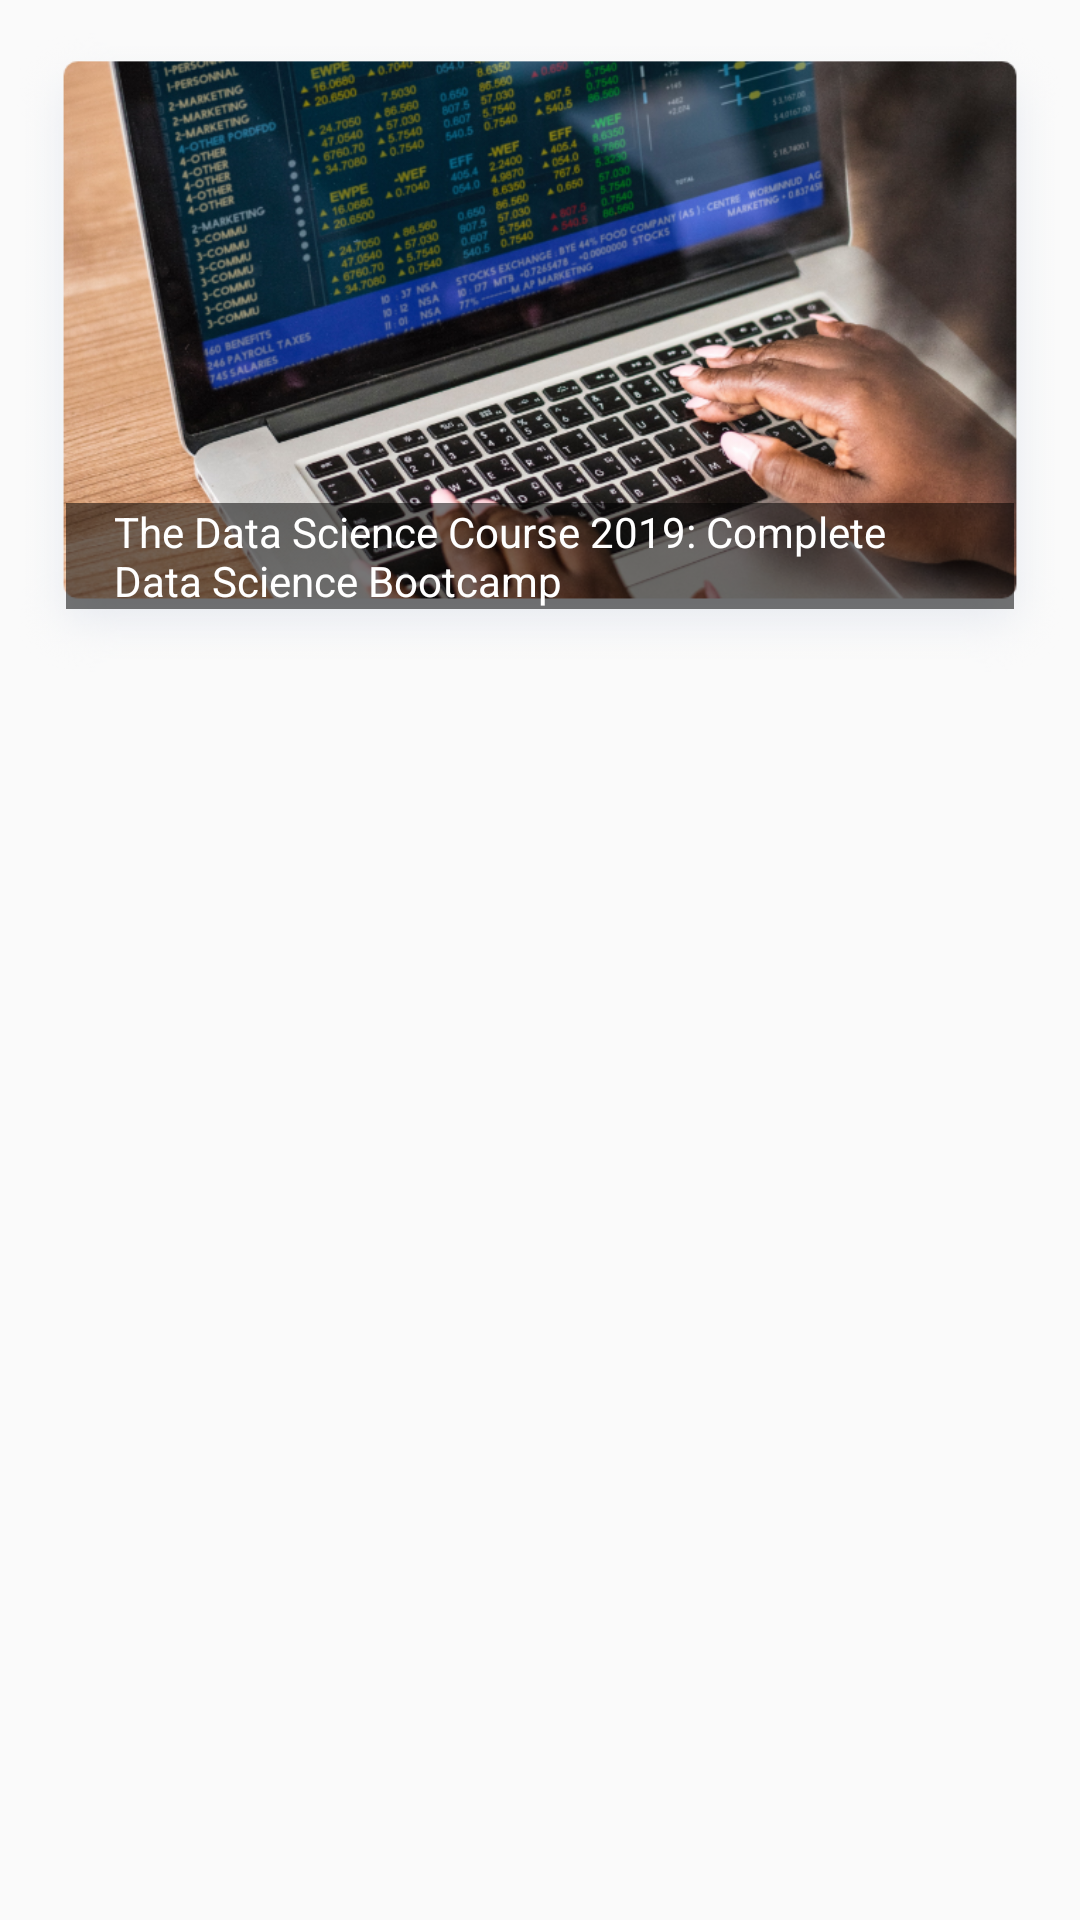

Here is an Android app screen rendered from its layout file. Give the layout XML and the strings, colors and styles it references.
<!-- AndroidManifest.xml: application theme AppTheme -->
<!-- res/layout/most_viewed_layout.xml -->
<?xml version="1.0" encoding="utf-8"?>
<androidx.constraintlayout.widget.ConstraintLayout xmlns:android="http://schemas.android.com/apk/res/android"
    xmlns:app="http://schemas.android.com/apk/res-auto"
    android:layout_width="wrap_content"
    android:layout_height="wrap_content">

    <ImageView
        android:id="@+id/imageView4"
        android:layout_width="wrap_content"
        android:layout_height="wrap_content"
        android:contentDescription="@string/most_viewed"
        app:layout_constraintStart_toStartOf="parent"
        app:layout_constraintTop_toTopOf="parent"
        app:srcCompat="@drawable/image_1" />

    <TextView
        android:id="@+id/textView10"
        android:layout_width="0dp"
        android:layout_height="wrap_content"
        android:layout_marginHorizontal="22dp"
        android:layout_marginBottom="32dp"
        android:background="#88000000"
        android:paddingStart="16dp"
        android:paddingEnd="16dp"

        android:text="@string/the_data_science_course_2019_complete_data_science_bootcamp"

        android:textColor="@color/white"
        app:layout_constraintBottom_toBottomOf="@+id/imageView4"
        app:layout_constraintEnd_toEndOf="@+id/imageView4"
        app:layout_constraintStart_toStartOf="@+id/imageView4" />
</androidx.constraintlayout.widget.ConstraintLayout>
<!-- resources referenced by this layout -->
<resources>
  <color name="white">#FFFFFF</color>
  <!-- drawable image_1: png bitmap (drawable-hdpi, 306566 bytes) -->
  <string name="most_viewed">Most Viewed</string>
  <string name="the_data_science_course_2019_complete_data_science_bootcamp">The Data Science Course 2019: Complete Data Science Bootcamp</string>
  <style name="AppTheme" parent="Theme.AppCompat.Light.DarkActionBar">
          
          <item name="colorPrimary">@color/colorPrimary</item>
          <item name="colorPrimaryDark">@color/colorPrimaryDark</item>
          <item name="colorAccent">@color/colorAccent</item>
      </style>
  <color name="colorPrimary">#6200EE</color>
  <color name="colorPrimaryDark">#3700B3</color>
  <color name="colorAccent">#03DAC5</color>
</resources>
